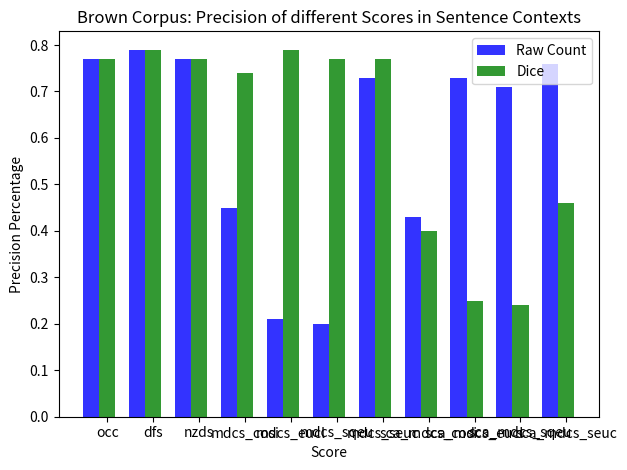

This chart was generated by the following Python code:
# -*- coding: utf-8 -*-






# fig = plt.gcf()
# plot_url = py.plot_mpl(fig, filename='mpl-basic-bar')

import numpy as np
import matplotlib.pyplot as plt

# data to plot

raw_count_prec = [0.77,0.79 ,0.77,0.45,0.21,0.2,0.73,0.43,0.73,0.71,0.76]
dice_prec = [0.77,0.79,0.77,0.74,0.79,0.77,0.77,0.4,0.25,0.24,0.46]
labels = ['occ','dfs','nzds','mdcs_cosi','mdcs_eucl','mdcs_sqeu','mdcs_seuc','sca_mdcs_cosi','sca_mdcs_eucl','sca_mdcs_sqeu','sca_mdcs_seuc']

n_groups = len(raw_count_prec)
# create plot
fig, ax = plt.subplots()
index = np.arange(n_groups)
bar_width = 0.35
opacity = 0.8

rects1 = plt.bar(index, raw_count_prec, bar_width,
                 alpha=opacity,
                 color='b',
                 label='Raw Count')
 
rects2 = plt.bar(index + bar_width, dice_prec, bar_width,
                 alpha=opacity,
                 color='g',
                 label='Dice')
 
plt.xlabel('Score')
plt.ylabel('Precision Percentage')
plt.title('Brown Corpus: Precision of different Scores in Sentence Contexts')
plt.xticks(index + bar_width, labels)
plt.legend()
 
plt.tight_layout()
plt.show()